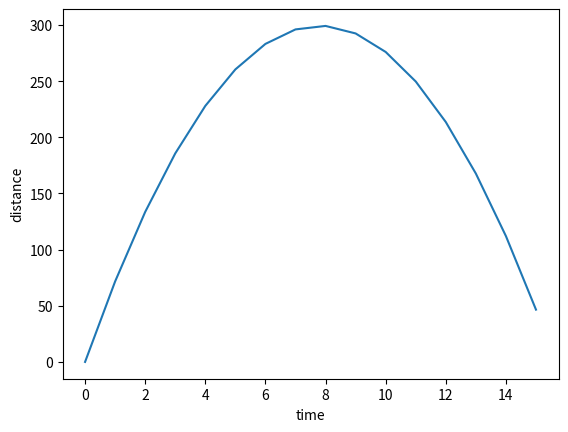

Generate this figure with matplotlib:

import matplotlib.pyplot as plt
import numpy as np
import math

delta_time = 0
initial_velocity = 100
constant_gravitational_acceleration = 9.8 #constant 

def calculated_displacement_formula(initial_velocity,delta_time,constant_gravitational_acceleration):
    
    displacement_result = abs(initial_velocity * math.cos(math.radians(40))) * delta_time + 0.5 * constant_gravitational_acceleration*(delta_time ** 2)
    return displacement_result

def final_velocity_formula(initial_velocity,constant_gravitational_acceleration,delta_time):
    
    finalVelocity_result = abs(initial_velocity * math.cos(math.radians(40))) - constant_gravitational_acceleration * delta_time
    return finalVelocity_result

def velocity_point_list(delta_time):
    
    velocity_storage_List = list()
    while True:
        
        finalVelocity_result = final_velocity_formula(initial_velocity,constant_gravitational_acceleration,delta_time)
        velocity_storage_List.append(finalVelocity_result)
        delta_time += 1 
        if delta_time > 101:
            break
    delta_time = 0
    
    return velocity_storage_List

def displacement_point_list():
    
    final_list = velocity_point_list(delta_time)
    displacement_ball_list = list()
    for number in range(101):
        the_formula = abs(initial_velocity * math.cos(math.radians(40))) * final_list.index(final_list[number]) + 0.5 * (-9.8) * pow(final_list.index(final_list[number]),2)
        if the_formula >= 0:
            displacement_ball_list.append(the_formula)
    
    return displacement_ball_list

def max_height():
    displacementList = displacement_point_list()
    max_height = 0
    for element in displacementList:
        if element >= max_height:
            max_height = element
        else:
            break
    return max_height

def midpointMethod():
    initial_point = displacement_point_list()[0]
    ending_point = displacement_point_list()[-1]
    max_point = max_height()
    midpopint_1 = (initial_point + max_point)/2
    midpopint_2 = (ending_point + max_point)/2
    point_list = [initial_point,midpopint_1,max_point,midpopint_2,ending_point]
    return sum(point_list)
#print (velocity_point_list(delta_time)[:len(displacement_point_list())])
def Accuracy():
    velocity = 100
    theta=math.radians(40)
    gravitational_acceleration = 9.81
    true_displacement = pow(velocity,2) * math.sin(2*theta)/gravitational_acceleration
    return abs(true_displacement - midpointMethod())/true_displacement
def main():
    print(Accuracy())
    print(midpointMethod())
    plt.plot(displacement_point_list()) #this is how you plot the points in a line 
    plt.ylabel('distance')
    plt.xlabel('time')
    plt.show()
main()    